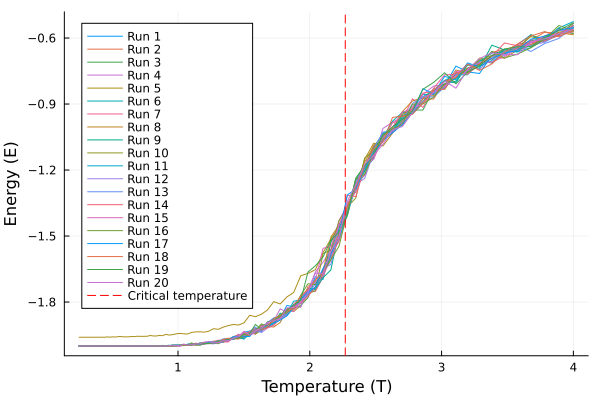

The data file committed next to this chart (first rows):
-0.5612, -0.57, -0.5916, -0.6228, -0.6032, -0.6372, -0.6924, -0.6872, -0.7404, -0.7556, -0.7772, -0.8312, -0.8656, -0.894, -0.9568, -1.026, -1.074, -1.1108, -1.1976, -1.2672, -1.3968, -1.446, -1.5704, -1.6968
-0.548, -0.5816, -0.5836, -0.6384, -0.6416, -0.6588, -0.6896, -0.7368, -0.7248, -0.7224, -0.822, -0.862, -0.88, -0.926, -0.946, -1.047, -1.083, -1.122, -1.222, -1.292, -1.382, -1.52, -1.652, -1.685
-0.5648, -0.5548, -0.6348, -0.632, -0.6624, -0.6688, -0.6692, -0.7256, -0.7616, -0.7672, -0.8284, -0.81, -0.8988, -0.9052, -0.9464, -1.032, -1.077, -1.1, -1.183, -1.286, -1.315, -1.485, -1.545, -1.596
-0.564, -0.5404, -0.5752, -0.6036, -0.6236, -0.6384, -0.68, -0.7024, -0.7492, -0.794, -0.8304, -0.8316, -0.8776, -0.9636, -0.9644, -1.014, -1.03, -1.109, -1.144, -1.238, -1.38, -1.507, -1.581, -1.652
-0.5716, -0.5848, -0.596, -0.6592, -0.6592, -0.6656, -0.6464, -0.7152, -0.716, -0.7744, -0.8108, -0.8644, -0.902, -0.9032, -0.9688, -1.016, -1.045, -1.142, -1.209, -1.253, -1.352, -1.45, -1.656, -1.66
-0.5708, -0.5596, -0.59, -0.5908, -0.6504, -0.6388, -0.6804, -0.7088, -0.7652, -0.7828, -0.828, -0.8412, -0.8888, -0.9368, -0.9604, -0.9824, -1.064, -1.171, -1.16, -1.25, -1.391, -1.479, -1.629, -1.664
-0.5432, -0.5684, -0.5892, -0.6228, -0.628, -0.6452, -0.728, -0.732, -0.7716, -0.7952, -0.794, -0.8604, -0.8748, -0.9364, -0.9804, -0.9656, -1.047, -1.124, -1.201, -1.29, -1.41, -1.509, -1.574, -1.672
-0.5648, -0.5848, -0.5876, -0.6804, -0.6436, -0.6484, -0.6828, -0.7084, -0.7528, -0.7524, -0.802, -0.8016, -0.8888, -0.9364, -0.9568, -1.016, -1.06, -1.132, -1.166, -1.253, -1.425, -1.531, -1.596, -1.652
-0.56, -0.5664, -0.578, -0.6228, -0.6556, -0.67, -0.7004, -0.728, -0.7216, -0.754, -0.798, -0.852, -0.8584, -0.8924, -0.9772, -0.9796, -1.044, -1.094, -1.219, -1.195, -1.363, -1.476, -1.524, -1.596
-0.5448, -0.5764, -0.5924, -0.6292, -0.6568, -0.6556, -0.6748, -0.7292, -0.7316, -0.7972, -0.7812, -0.868, -0.8848, -0.93, -0.9652, -0.9764, -1.05, -1.142, -1.17, -1.234, -1.388, -1.488, -1.567, -1.686
-0.5788, -0.5944, -0.5848, -0.622, -0.6424, -0.6784, -0.7004, -0.7012, -0.7356, -0.7656, -0.8204, -0.8388, -0.8564, -0.94, -0.9904, -1.045, -1.06, -1.116, -1.19, -1.214, -1.342, -1.441, -1.538, -1.627
-0.5476, -0.582, -0.6116, -0.6216, -0.6372, -0.6684, -0.7104, -0.7028, -0.7492, -0.7684, -0.8196, -0.8544, -0.8932, -0.8672, -0.956, -0.9908, -1.046, -1.068, -1.177, -1.262, -1.347, -1.445, -1.525, -1.675
-0.542, -0.5824, -0.5948, -0.5944, -0.646, -0.6544, -0.6652, -0.7144, -0.7652, -0.7588, -0.8544, -0.8192, -0.8888, -0.9352, -0.9596, -1.041, -1.052, -1.138, -1.146, -1.295, -1.395, -1.559, -1.62, -1.62
-0.5336, -0.5988, -0.5688, -0.638, -0.6424, -0.644, -0.7064, -0.6852, -0.7344, -0.766, -0.8008, -0.814, -0.9112, -0.9236, -0.9688, -1, -1.093, -1.134, -1.19, -1.258, -1.358, -1.439, -1.56, -1.667
-0.5504, -0.5472, -0.61, -0.6032, -0.6612, -0.68, -0.6848, -0.7228, -0.7436, -0.7848, -0.7824, -0.8664, -0.8704, -0.9268, -0.9556, -1.006, -1.061, -1.103, -1.189, -1.259, -1.391, -1.464, -1.6, -1.626
-0.5604, -0.6024, -0.6232, -0.6044, -0.6296, -0.666, -0.7064, -0.7128, -0.7588, -0.792, -0.8056, -0.8528, -0.888, -0.9028, -0.9768, -0.9896, -1.038, -1.121, -1.218, -1.305, -1.407, -1.416, -1.527, -1.653
-0.55, -0.5372, -0.6092, -0.6096, -0.6532, -0.6656, -0.7036, -0.7184, -0.7304, -0.7564, -0.8256, -0.828, -0.8756, -0.8952, -0.9548, -1.035, -1.068, -1.134, -1.208, -1.274, -1.336, -1.484, -1.57, -1.654
-0.5896, -0.5608, -0.5876, -0.5948, -0.6444, -0.68, -0.6932, -0.7284, -0.7332, -0.802, -0.7992, -0.8324, -0.892, -0.9352, -0.9796, -0.9868, -1.052, -1.148, -1.231, -1.28, -1.312, -1.446, -1.537, -1.592
-0.5672, -0.5892, -0.6032, -0.6392, -0.6408, -0.666, -0.6968, -0.7228, -0.7384, -0.7864, -0.792, -0.8492, -0.854, -0.912, -0.9452, -1.024, -1.072, -1.138, -1.174, -1.234, -1.442, -1.505, -1.587, -1.652
-0.5512, -0.5408, -0.5616, -0.6264, -0.6764, -0.6668, -0.6872, -0.6876, -0.728, -0.7548, -0.7928, -0.8408, -0.9328, -0.9204, -0.948, -1.032, -1.019, -1.14, -1.208, -1.267, -1.312, -1.453, -1.492, -1.614
